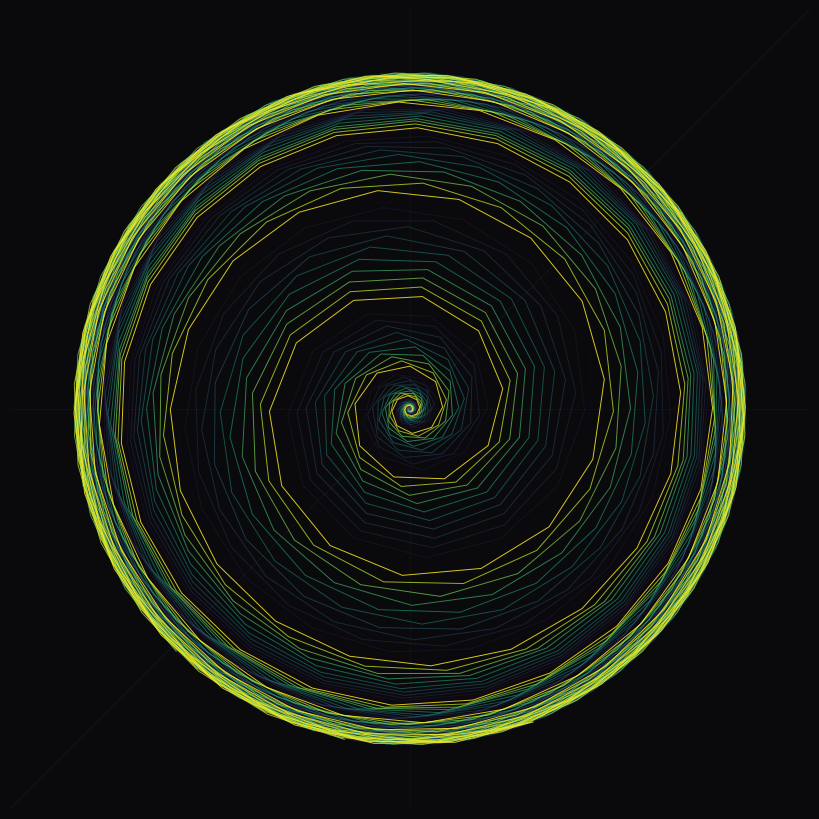

Python code for this plot: (Note: this script raises an exception after producing the figure.)
"""Cobweb closure — the geometry of approaching without arriving.

Polar spiral map: r_{n+1} = r_n * g(r_n), theta_{n+1} = theta_n + omega(r_n)
where g(r) starts < 1 near the origin (attraction) and becomes > 1 further out (repulsion),
and omega(r) decreases with distance (faster rotation near the fixed point).
This produces spirals that start tight near the fixed point and fan outward.
"""

import numpy as np
from matplotlib import pyplot as plt

# --- parameters ---
N_STEPS = 250
N_TRAJECTORIES = 11

# the radial "potential" g(r): attraction near 0, repulsion further out
# g(r) = 1 + c1 * (r - r0)^2  -> minimum < 1 at r = r0
C1 = 8.0
R0 = 0.15  # radial position of minimum g (stable ring)

# angular velocity: faster near center, slower further out
# omega(r) = w0 + w1 / (1 + (r/r_scale)^2)
W0 = 0.08
W1 = 0.7
R_SCALE = 0.08

fig, ax = plt.subplots(1, 1, figsize=(8, 8))
fig.patch.set_facecolor("#0a0a0c")
ax.set_facecolor("#0a0a0c")

def polar_step(r, theta):
    """One iteration in polar coordinates."""
    # g(r): attraction near 0, repulsion far away
    g = 1.0 + C1 * (r - R0) ** 2
    g = np.clip(g, 0.3, 3.0)

    # omega(r): rotation speed
    omega = W0 + W1 / (1.0 + (r / R_SCALE) ** 2)

    new_r = r * g
    new_theta = theta + omega
    return new_r, new_theta

# starting points: tiny circle near the origin
r0 = 0.001
theta_start = np.linspace(0, 2 * np.pi, N_TRAJECTORIES, endpoint=False)

for i, theta0 in enumerate(theta_start):
    r, theta = r0, theta0
    rs, thetas = [r], [theta]
    for _ in range(N_STEPS):
        r, theta = polar_step(r, theta)
        rs.append(r)
        thetas.append(theta)
        if r > 0.6:
            break

    # convert to cartesian
    xs = np.array(rs) * np.cos(np.array(thetas))
    ys = np.array(rs) * np.sin(np.array(thetas))

    # normalize
    max_abs = max(np.max(np.abs(xs)), np.max(np.abs(ys)), 1e-10)
    xs /= max_abs
    ys /= max_abs

    # scale to fit
    xs *= 0.42
    ys *= 0.42

    alpha_val = 0.15 + 0.7 * (i / max(N_TRAJECTORIES - 1, 1))
    cmap_val = i / max(N_TRAJECTORIES - 1, 1)
    color = plt.cm.viridis(cmap_val)

    ax.plot(xs, ys, color=color, alpha=alpha_val, linewidth=0.7,
            solid_capstyle="butt", antialiased=True)

# --- reference lines ---
ax.axline((0, 0), slope=1, color="#ffffff", alpha=0.05, linewidth=0.5,
          solid_capstyle="butt")
ax.axhline(0, color="#ffffff", alpha=0.03, linewidth=0.5)
ax.axvline(0, color="#ffffff", alpha=0.03, linewidth=0.5)

# --- fixed point ---
ax.plot(0, 0, "o", color="#ffffff", alpha=0.2, markersize=3)

# --- remove all chrome ---
ax.set_xlim(-0.5, 0.5)
ax.set_ylim(-0.5, 0.5)
ax.set_xticks([])
ax.set_yticks([])
ax.spines["top"].set_visible(False)
ax.spines["right"].set_visible(False)
ax.spines["bottom"].set_visible(False)
ax.spines["left"].set_visible(False)
ax.set_aspect("equal")

plt.tight_layout(pad=0)
fig.savefig("/home/sprite/slop-salon-lelia/assets/cobweb-closure-0.png",
            dpi=300, bbox_inches="tight", pad_inches=0,
            facecolor=fig.get_facecolor(), edgecolor="none")
plt.close(fig)
print("wrote cobweb-closure-0.png")
